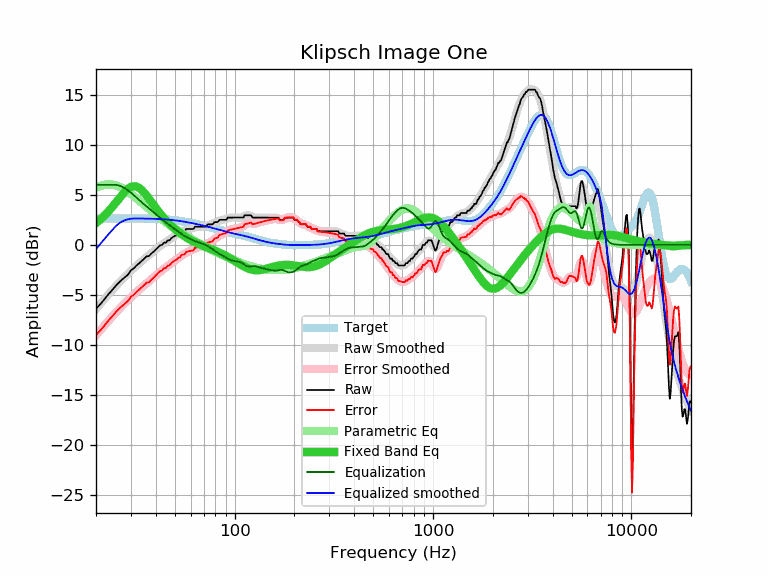

The file beside this chart, header and first rows:
frequency, raw, error, smoothed, error_smoothed, equalization, parametric_eq, equalized_raw, equalized_smoothed, target
20, -6.39, -9.01, -6.41, -9.03, 6.00, 2.19, -0.39, -0.41, 2.62
21, -5.94, -8.56, -5.91, -8.53, 6.00, 2.52, 0.06, 0.09, 2.63
22, -5.46, -8.08, -5.44, -8.07, 6.00, 2.89, 0.54, 0.56, 2.63
23, -4.98, -7.61, -4.99, -7.62, 6.00, 3.29, 1.02, 1.01, 2.63
24, -4.57, -7.20, -4.58, -7.21, 6.00, 3.71, 1.43, 1.42, 2.63
25, -4.15, -6.78, -4.19, -6.82, 6.00, 4.15, 1.85, 1.81, 2.63
26, -3.80, -6.43, -3.83, -6.46, 5.94, 4.58, 2.14, 2.11, 2.63
27, -3.49, -6.12, -3.49, -6.13, 5.82, 4.98, 2.33, 2.33, 2.63
28, -3.22, -5.85, -3.17, -5.81, 5.64, 5.33, 2.42, 2.47, 2.63
29, -2.97, -5.60, -2.88, -5.51, 5.43, 5.61, 2.47, 2.56, 2.64
30, -2.54, -5.17, -2.60, -5.23, 5.21, 5.79, 2.67, 2.61, 2.64
31, -2.36, -4.99, -2.33, -4.97, 4.97, 5.86, 2.61, 2.63, 2.63
32, -2.06, -4.69, -2.08, -4.71, 4.71, 5.82, 2.66, 2.63, 2.63
33, -1.85, -4.48, -1.85, -4.48, 4.48, 5.69, 2.63, 2.63, 2.63
34, -1.61, -4.24, -1.62, -4.25, 4.25, 5.48, 2.64, 2.63, 2.63
35, -1.38, -4.00, -1.41, -4.04, 4.04, 5.22, 2.66, 2.63, 2.63
36, -1.15, -3.77, -1.21, -3.83, 3.83, 4.92, 2.68, 2.62, 2.62
37, -1.12, -3.73, -1.01, -3.63, 3.63, 4.61, 2.51, 2.62, 2.62
38, -0.87, -3.48, -0.82, -3.44, 3.44, 4.30, 2.57, 2.61, 2.61
39, -0.69, -3.29, -0.64, -3.24, 3.24, 3.99, 2.56, 2.60, 2.60
40, -0.47, -3.06, -0.46, -3.06, 3.06, 3.70, 2.59, 2.60, 2.60
41, -0.24, -2.82, -0.29, -2.88, 2.88, 3.42, 2.64, 2.59, 2.59
42, -0.06, -2.63, -0.13, -2.71, 2.71, 3.15, 2.65, 2.58, 2.58
43, -0.01, -2.57, 0.02, -2.54, 2.54, 2.91, 2.54, 2.56, 2.56
44, 0.22, -2.33, 0.16, -2.39, 2.39, 2.68, 2.61, 2.55, 2.55
45, 0.22, -2.31, 0.29, -2.24, 2.24, 2.46, 2.47, 2.54, 2.54
46, 0.45, -2.07, 0.42, -2.10, 2.10, 2.26, 2.55, 2.52, 2.52
47, 0.45, -2.05, 0.54, -1.96, 1.96, 2.07, 2.42, 2.51, 2.51
48, 0.67, -1.81, 0.66, -1.83, 1.83, 1.90, 2.50, 2.49, 2.49
49, 0.80, -1.67, 0.77, -1.69, 1.69, 1.74, 2.50, 2.47, 2.47
50, 0.90, -1.55, 0.89, -1.56, 1.56, 1.58, 2.46, 2.45, 2.45
51, 0.95, -1.47, 1.00, -1.43, 1.43, 1.44, 2.38, 2.43, 2.43
52, 1.13, -1.27, 1.10, -1.30, 1.30, 1.30, 2.44, 2.41, 2.41
53, 1.13, -1.25, 1.20, -1.18, 1.18, 1.18, 2.32, 2.38, 2.38
54, 1.36, -1.00, 1.29, -1.07, 1.07, 1.06, 2.43, 2.36, 2.36
55, 1.36, -0.97, 1.37, -0.97, 0.97, 0.95, 2.33, 2.33, 2.33
56, 1.36, -0.94, 1.44, -0.87, 0.87, 0.84, 2.23, 2.31, 2.31
57, 1.59, -0.69, 1.50, -0.79, 0.79, 0.74, 2.38, 2.28, 2.28
58, 1.59, -0.66, 1.55, -0.71, 0.71, 0.65, 2.30, 2.25, 2.25
59, 1.59, -0.63, 1.59, -0.64, 0.64, 0.56, 2.23, 2.23, 2.23
60, 1.59, -0.61, 1.63, -0.57, 0.57, 0.48, 2.16, 2.20, 2.20
61, 1.59, -0.58, 1.67, -0.50, 0.50, 0.40, 2.10, 2.17, 2.17
62, 1.59, -0.55, 1.70, -0.44, 0.44, 0.33, 2.04, 2.14, 2.14
63, 1.81, -0.30, 1.73, -0.38, 0.38, 0.26, 2.20, 2.11, 2.11
64, 1.81, -0.27, 1.76, -0.33, 0.33, 0.19, 2.14, 2.08, 2.08
65, 1.81, -0.24, 1.78, -0.28, 0.28, 0.13, 2.09, 2.05, 2.05
66, 1.81, -0.21, 1.79, -0.23, 0.23, 0.07, 2.04, 2.03, 2.02
67, 1.81, -0.18, 1.81, -0.19, 0.19, 0.02, 2.00, 2.00, 2.00
68, 1.81, -0.15, 1.82, -0.15, 0.15, -0.04, 1.96, 1.97, 1.97
69, 1.81, -0.12, 1.83, -0.10, 0.10, -0.09, 1.92, 1.94, 1.94
70, 1.81, -0.09, 1.85, -0.06, 0.06, -0.14, 1.87, 1.91, 1.91
71, 1.81, -0.06, 1.87, -0.00, 0.00, -0.19, 1.82, 1.88, 1.88
72, 1.82, -0.02, 1.90, 0.06, -0.06, -0.24, 1.77, 1.85, 1.85
73, 2.04, 0.23, 1.94, 0.12, -0.12, -0.28, 1.92, 1.82, 1.82
74, 2.04, 0.26, 1.98, 0.19, -0.19, -0.33, 1.85, 1.79, 1.79
75, 2.04, 0.28, 2.02, 0.26, -0.26, -0.37, 1.78, 1.76, 1.76
76, 2.04, 0.31, 2.06, 0.33, -0.33, -0.42, 1.71, 1.73, 1.73
77, 2.04, 0.34, 2.11, 0.41, -0.41, -0.47, 1.64, 1.70, 1.70
78, 2.10, 0.43, 2.15, 0.48, -0.48, -0.51, 1.62, 1.67, 1.67
79, 2.27, 0.63, 2.20, 0.56, -0.56, -0.56, 1.71, 1.64, 1.64
... 553 more rows
